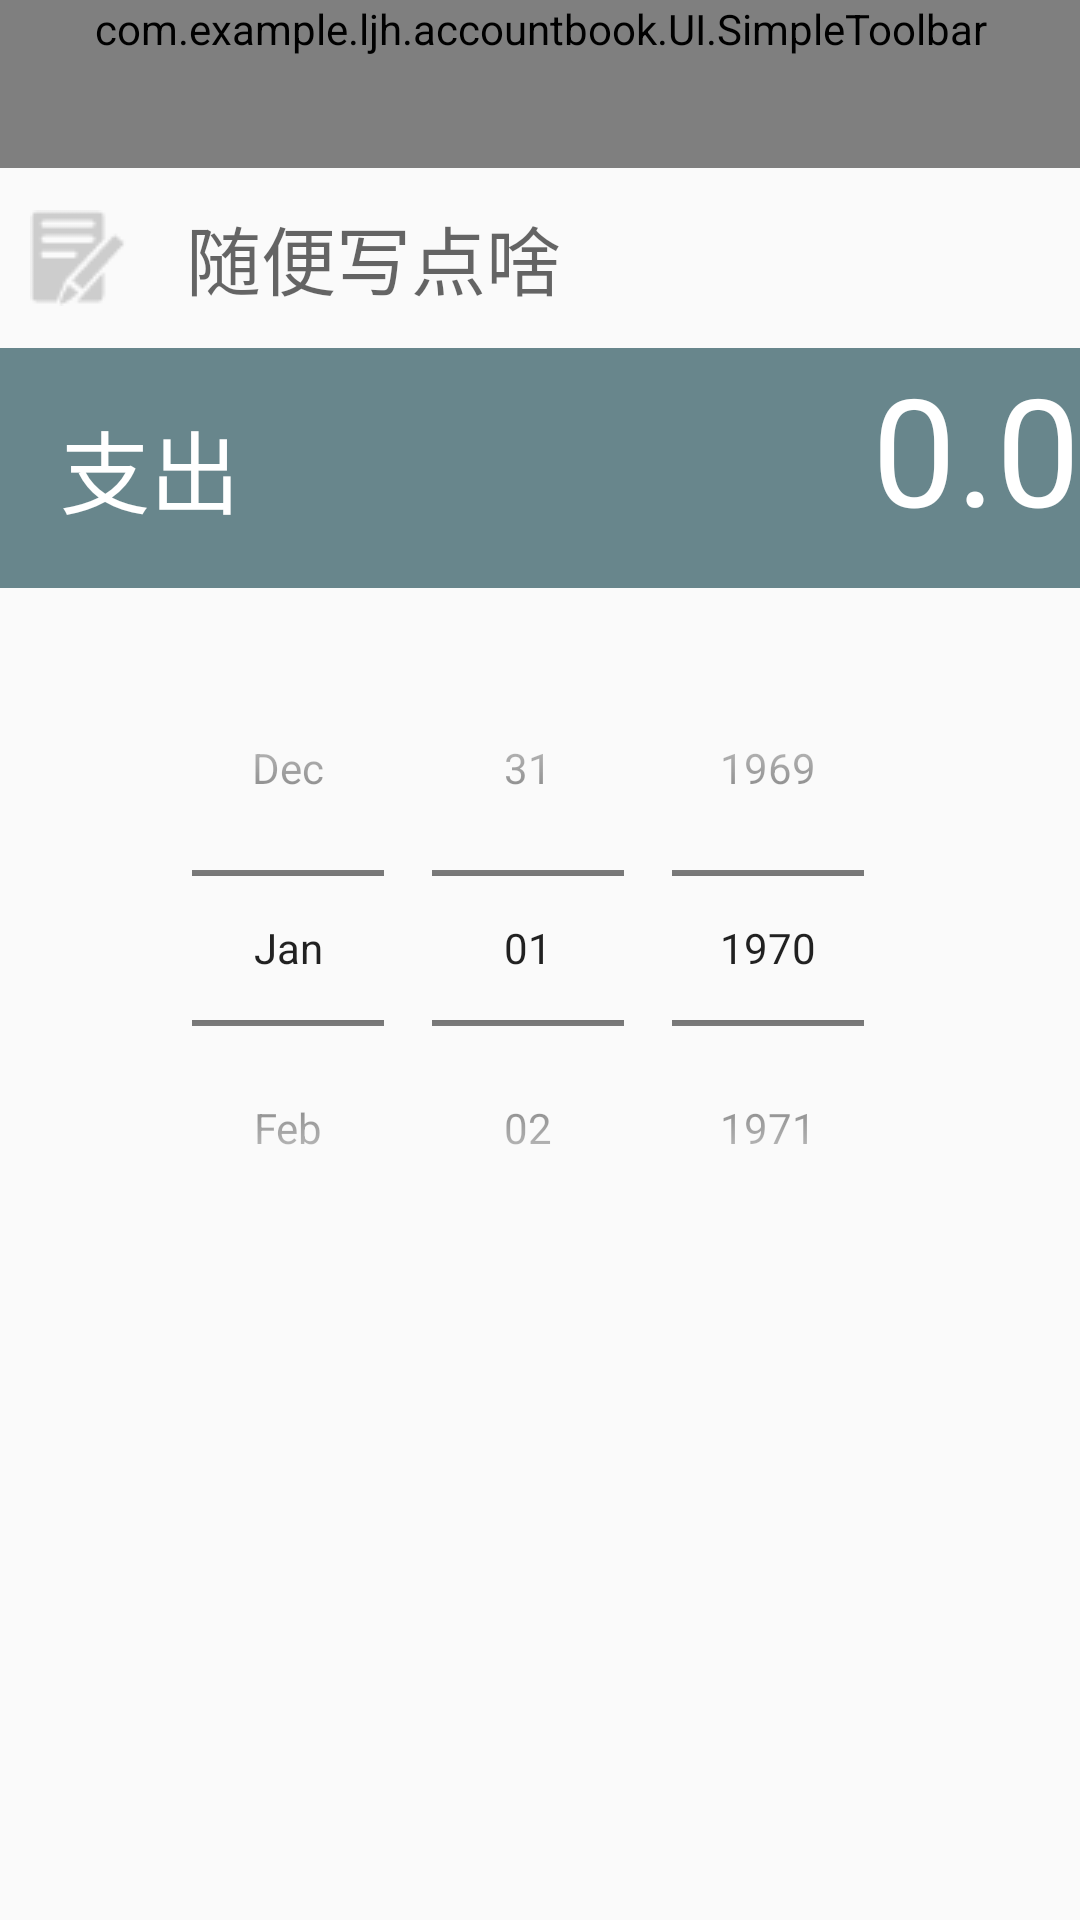

Write the Android layout XML for this screen, with the resource values it uses.
<!-- AndroidManifest.xml: application theme AppTheme -->
<!-- res/layout/income.xml -->
<?xml version="1.0" encoding="utf-8"?>
<LinearLayout xmlns:android="http://schemas.android.com/apk/res/android"
    xmlns:app="http://schemas.android.com/apk/res-auto"
    android:orientation="vertical"
    android:layout_width="match_parent"
    android:layout_height="match_parent">

    <com.example.ljh.accountbook.UI.SimpleToolbar
        android:id="@+id/simple_toolbar"
        android:layout_width="match_parent"
        android:layout_height="wrap_content"

        android:fitsSystemWindows="true"

        android:minHeight="?attr/actionBarSize"
        android:background="?attr/colorPrimaryDark"
        app:contentInsetLeft="0dp"
        app:contentInsetStart="0dp">


        <TextView
            android:id="@+id/txt_left_title"
            android:layout_width="wrap_content"
            android:layout_height="wrap_content"

            android:layout_marginLeft="10dp"
            android:drawableLeft="@mipmap/icon_back_32px"
            android:gravity="center"
            android:singleLine="true"
            android:text="返回"
            android:textColor="#ffffff"
            android:textSize="16sp"
            android:visibility="visible" />


        <TextView
            android:id="@+id/txt_main_title"
            android:layout_width="wrap_content"
            android:layout_height="wrap_content"
            android:layout_gravity="center"
            android:singleLine="true"
            android:text="收入"
            android:textColor="#ffffff"
            android:textSize="20sp"
            android:visibility="visible" />

        <TextView
            android:id="@+id/txt_right_title"
            android:layout_width="wrap_content"
            android:layout_height="wrap_content"
            android:layout_gravity="right"
            android:layout_marginRight="10dp"
            android:gravity="center"
            android:textColor="#ffffff"
            android:textSize="16sp"
            android:visibility="visible"
            android:text="添加"

            />
    </com.example.ljh.accountbook.UI.SimpleToolbar>

    <LinearLayout
        android:layout_width="match_parent"
        android:layout_height="60dp"
        android:orientation="horizontal">

        <ImageView
            android:layout_width="wrap_content"
            android:layout_height="wrap_content"
            android:id="@+id/remake_img"
            android:src="@mipmap/remake"
            android:layout_gravity="center"
            android:layout_marginLeft="10sp" />

        <EditText
            android:id="@+id/remake_edit"
            android:layout_width="320dp"
            android:layout_height="wrap_content"
            android:hint="随便写点啥"
            android:background="@null"
            android:textSize="25sp"
            android:fontFamily="monospace"
            android:layout_gravity="center"
            android:layout_marginLeft="20dp" />
    </LinearLayout>

    <LinearLayout
        android:id="@+id/amount"
        android:layout_width="match_parent"
        android:layout_height="80dp"
        android:background="@color/income_background"
        android:orientation="horizontal">

        <TextView
            android:id="@+id/income_text"
            android:layout_width="wrap_content"
            android:layout_height="match_parent"
            android:textColor="#ffffff"
            android:text="@string/income_text"
            android:textSize="30sp"
            android:gravity="center"
            android:layout_marginLeft="20sp" />

        <EditText
            android:id="@+id/income_edit"
            android:layout_width="wrap_content"
            android:layout_height="match_parent"
            android:textColor="#ffffff"
            android:inputType="number"
            android:digits="0123456789xX"
            android:layout_gravity="right"
            android:layout_weight="0.5"
            android:text="0.0"
            android:gravity="right"
            android:textSize="50sp"
            android:background="@null" />

    </LinearLayout>

    <GridView
        android:id="@+id/income_grid"
        android:layout_width="match_parent"
        android:layout_height="wrap_content"
        android:numColumns="3"
        android:horizontalSpacing="10dp"
        android:verticalSpacing="10dp"
        android:gravity="center"

        android:layout_marginTop="10sp"

        />

    <DatePicker
        android:id="@+id/income_data"
        android:layout_width="match_parent"
        android:layout_height="wrap_content"
        android:layout_margin="4dp"
        android:layout_gravity="center_horizontal"
        android:datePickerMode="spinner"
        android:calendarViewShown="false">

    </DatePicker>

</LinearLayout>
<!-- resources referenced by this layout -->
<resources>
  <color name="income_background">#68868C</color>
  <!-- mipmap remake: png bitmap (mipmap-mdpi, 718 bytes) -->
  <string name="income_text">支出</string>
  <style name="AppTheme" parent="Theme.AppCompat.Light.DarkActionBar">
          
          <item name="colorPrimary">@color/oringe</item>
          <item name="colorPrimaryDark">@color/colorPrimaryDark</item>
          <item name="colorAccent">@color/colorAccent</item>
  
          <item name="android:windowActionBar">false</item>
          <item name="android:windowNoTitle">true</item>
      </style>
  <color name="oringe">#FF771B</color>
  <color name="colorPrimaryDark">#303F9F</color>
  <color name="colorAccent">#FF4081</color>
</resources>
